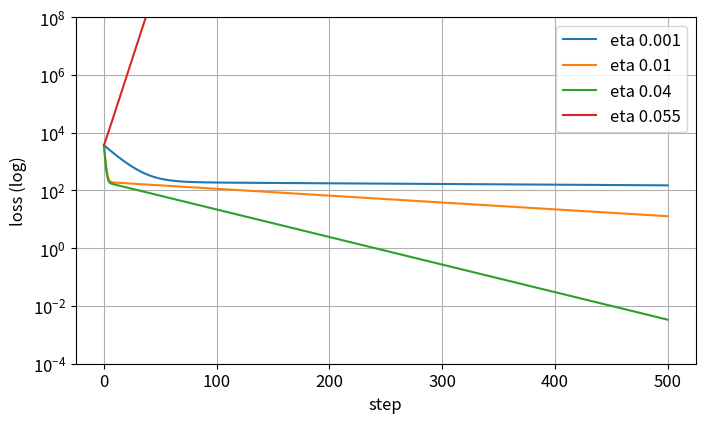

Write Python code to recreate this figure. (Note: this script raises an exception after producing the figure.)
import numpy as np
import matplotlib.pyplot as plt
np.set_printoptions(precision=3, suppress=True)
plt.rcParams.update({"figure.figsize": (8, 4.5), "axes.grid": True, "font.size": 12})

my_prediction = None

hours = np.array([2., 4., 6.]); marks = np.array([50., 60., 70.])
loss = lambda w, b: np.mean((w * hours + b - marks) ** 2)
def slopes(w, b):
    e = w * hours + b - marks
    return 2 * np.mean(e * hours), 2 * np.mean(e)

def run(eta, steps):
    w = b = 0.0; losses = [loss(w, b)]
    for _ in range(steps):
        gw, gb = slopes(w, b); w, b = w - eta * gw, b - eta * gb
        losses.append(loss(w, b))
        if not np.isfinite(losses[-1]) or losses[-1] > 1e12:
            break
    return np.array(losses)

for eta in [0.001, 0.01, 0.04, 0.055]:
    L = run(eta, 500)
    plt.semilogy(L, label=f'eta {eta}')
plt.ylim(1e-4, 1e8); plt.xlabel('step'); plt.ylabel('loss (log)'); plt.legend(); plt.show()

def steps_to_asha(eta, limit=100_000):
    w = b = 0.0
    for i in range(1, limit):
        gw, gb = slopes(w, b); w, b = w - eta * gw, b - eta * gb
        if not np.isfinite(w) or abs(w) > 1e9:
            return 'explodes'
        if abs(8 * w + b - 80) < 0.5 and abs(w - 5) < 0.1 and abs(b - 40) < 0.5:
            return i
table = {eta: steps_to_asha(eta) for eta in [0.001, 0.01, 0.04, 0.055]}
for eta, s in table.items():
    print(f'eta {eta:<6} → {s}')

def explodes(eta):
    return isinstance(steps_to_asha(eta, 20_000), str)

lo, hi = 0.04, 0.055
# TODO: repeat 20 times: try the middle; if it explodes, it becomes the new hi, else the new lo
cliff = None

assert table == {0.001: 16057, 0.01: 1604, 0.04: 400, 0.055: 'explodes'}, 'the slide table'
assert abs(cliff - 0.0512) < 0.0005, 'the safe limit is about 0.051'
assert my_prediction == 0.055
print('✓ proof: the race table and the cliff match the slides')

# TODO
